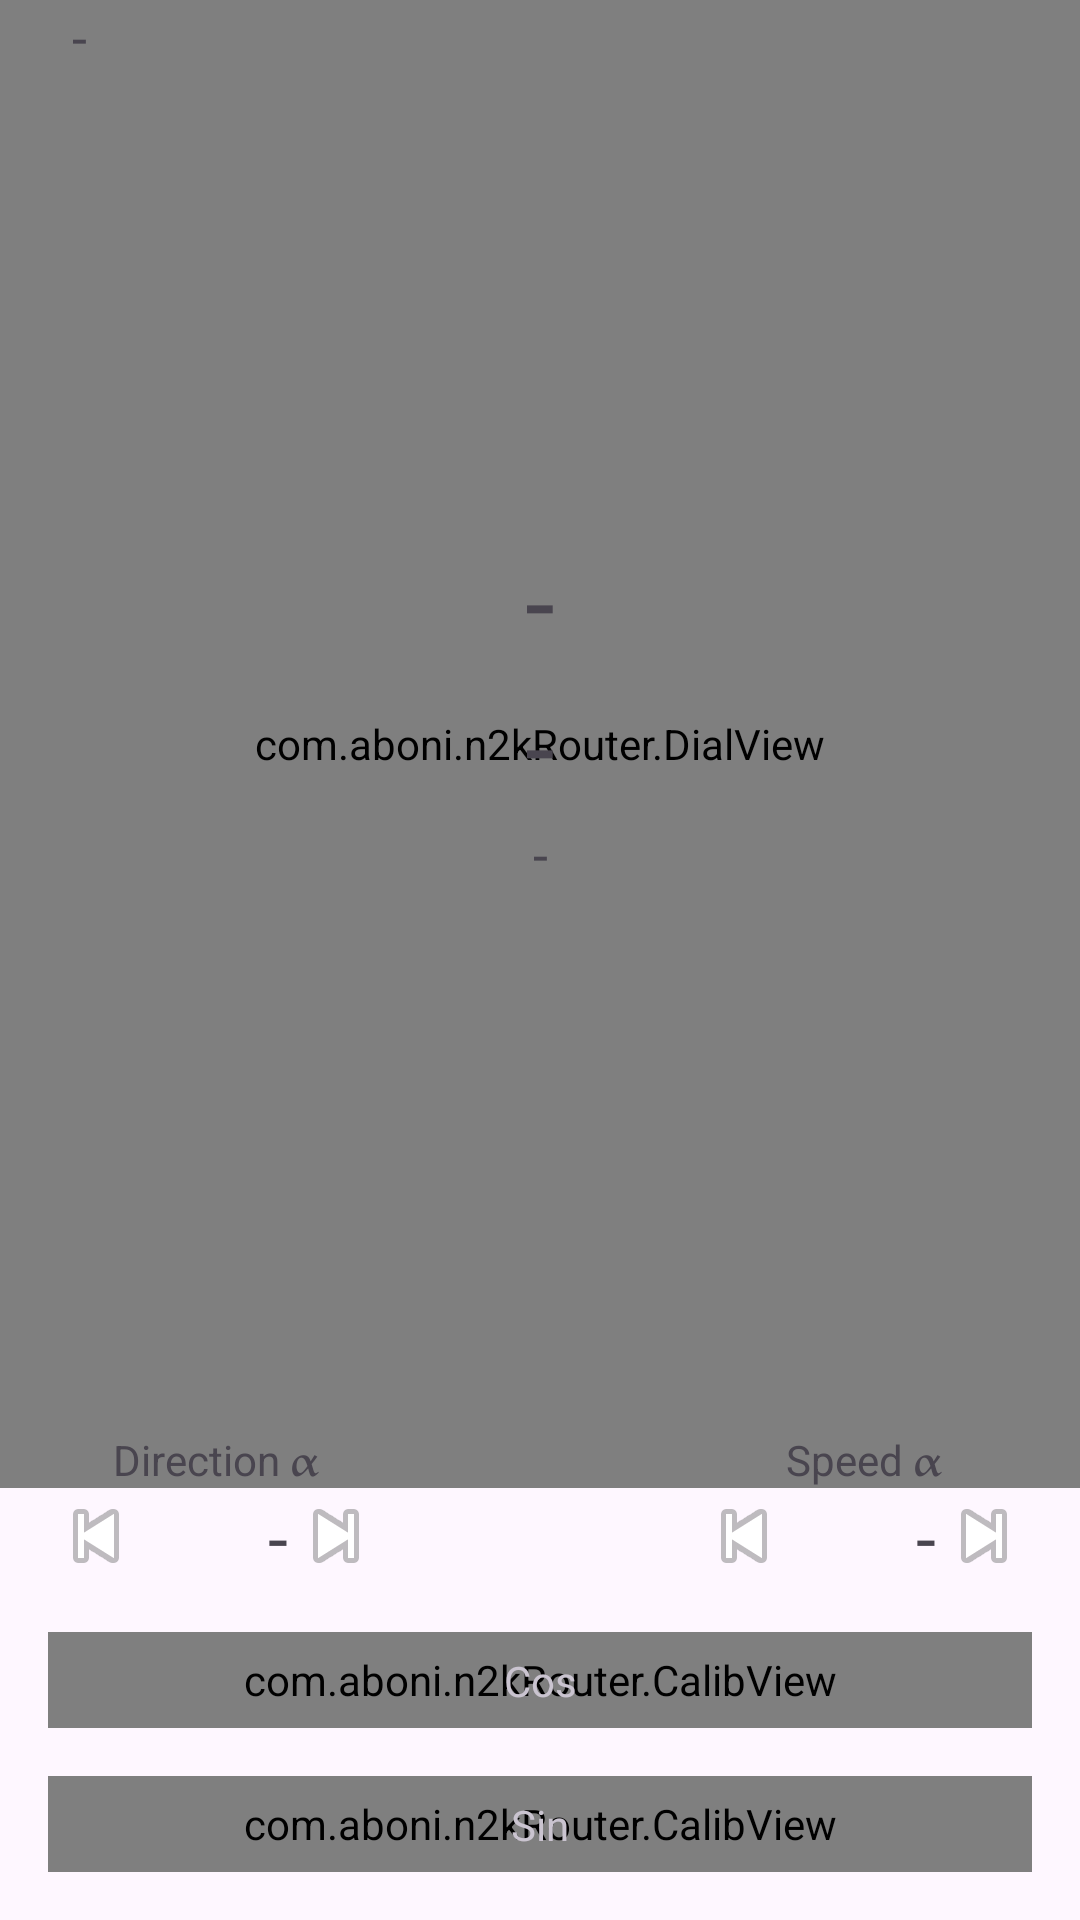

This screen was rendered from an Android layout file. Write that file and the resources it references.
<!-- AndroidManifest.xml: application theme Base.Theme.N2KRouter -->
<!-- res/layout/data_view.xml -->
<?xml version="1.0" encoding="utf-8"?>
<androidx.constraintlayout.widget.ConstraintLayout xmlns:android="http://schemas.android.com/apk/res/android"
    xmlns:app="http://schemas.android.com/apk/res-auto"
    xmlns:tools="http://schemas.android.com/tools"
    android:layout_width="match_parent"
    android:layout_height="match_parent">


    <com.aboni.n2kRouter.DialView
        android:id="@+id/dialView"
        android:layout_width="0dp"
        android:layout_height="0dp"
        app:layout_constraintBottom_toBottomOf="@+id/lblDirectionSmoothing2"
        app:layout_constraintEnd_toEndOf="parent"
        app:layout_constraintStart_toStartOf="parent"
        app:layout_constraintTop_toTopOf="parent" />

    <TextView
        android:id="@+id/txtBigAngleView"
        android:layout_width="0dp"
        android:layout_height="wrap_content"
        android:layout_marginStart="24dp"
        android:layout_marginEnd="24dp"
        android:text="@string/NO_VALUE_STRING"
        android:textAlignment="center"
        android:textSize="36sp"
        app:layout_constraintBottom_toBottomOf="@+id/dialView"
        app:layout_constraintEnd_toEndOf="@+id/dialView"
        app:layout_constraintStart_toStartOf="@+id/dialView"
        app:layout_constraintTop_toTopOf="@+id/dialView"
        tools:text="-000.0° P" />

    <TextView
        android:id="@+id/txtBigEllipseView"
        android:layout_width="0dp"
        android:layout_height="wrap_content"
        android:layout_marginStart="24dp"
        android:layout_marginEnd="24dp"
        android:text="@string/NO_VALUE_STRING"
        android:textAlignment="center"
        android:textSize="18sp"
        app:layout_constraintEnd_toEndOf="@+id/dialView"
        app:layout_constraintStart_toStartOf="@+id/dialView"
        app:layout_constraintTop_toBottomOf="@+id/txtBigAngleView"
        tools:text="0.00" />

    <TextView
        android:id="@+id/txtBigTransducer"
        android:layout_width="0dp"
        android:layout_height="wrap_content"
        android:layout_marginStart="24dp"
        android:layout_marginEnd="24dp"
        android:text="@string/NO_VALUE_STRING"
        android:textSize="18sp"
        app:layout_constraintEnd_toEndOf="@+id/dialView"
        app:layout_constraintStart_toStartOf="@+id/dialView"
        app:layout_constraintTop_toTopOf="@+id/dialView"
        tools:text="ST50" />

    <TextView
        android:id="@+id/txtBigSpeedView"
        android:layout_width="0dp"
        android:layout_height="wrap_content"
        android:layout_marginStart="24dp"
        android:layout_marginEnd="24dp"
        android:text="@string/NO_VALUE_STRING"
        android:textAlignment="center"
        android:textSize="36sp"
        app:layout_constraintBottom_toTopOf="@+id/txtBigAngleView"
        app:layout_constraintEnd_toEndOf="@+id/dialView"
        app:layout_constraintStart_toStartOf="@+id/dialView"

        tools:text="00.0 Kn" />

    <TextView
        android:id="@+id/lblSpeedSmoothing2"
        android:layout_width="wrap_content"
        android:layout_height="wrap_content"
        android:text="@string/speed_smoothing_label"
        app:layout_constraintBottom_toTopOf="@+id/txtSpeedSmoothing2"
        app:layout_constraintEnd_toEndOf="@+id/btnSpeedSmoothingInc2"
        app:layout_constraintStart_toStartOf="@+id/btnSpeedSmoothingDec2" />

    <ImageView
        android:id="@+id/btnSpeedSmoothingDec2"
        android:layout_width="wrap_content"
        android:layout_height="wrap_content"
        android:contentDescription="@string/speed_alpha"
        android:keyboardNavigationCluster="true"
        app:layout_constraintEnd_toStartOf="@+id/txtSpeedSmoothing2"
        app:layout_constraintTop_toTopOf="@+id/txtSpeedSmoothing2"
        app:srcCompat="@android:drawable/ic_media_previous" />

    <TextView
        android:id="@+id/txtSpeedSmoothing2"
        android:layout_width="48dp"
        android:layout_height="wrap_content"
        android:text="@string/NO_VALUE_STRING"
        android:textAlignment="viewEnd"
        android:textSize="24sp"
        app:layout_constraintEnd_toStartOf="@+id/btnSpeedSmoothingInc2"
        app:layout_constraintTop_toTopOf="@+id/btnSpeedSmoothingInc2"
        tools:text="0.00" />

    <ImageView
        android:id="@+id/btnSpeedSmoothingInc2"
        android:layout_width="wrap_content"
        android:layout_height="wrap_content"
        android:layout_marginEnd="16dp"
        android:layout_marginBottom="16dp"
        android:contentDescription="@string/speed_alpha"
        app:layout_constraintBottom_toTopOf="@+id/calibCosViewRO"
        app:layout_constraintEnd_toEndOf="parent"
        app:srcCompat="@android:drawable/ic_media_next" />


    <TextView
        android:id="@+id/lblDirectionSmoothing2"
        android:layout_width="wrap_content"
        android:layout_height="wrap_content"
        android:text="@string/direction_smoothing_label"
        app:layout_constraintBottom_toTopOf="@+id/txtDirectionSmoothing2"
        app:layout_constraintEnd_toEndOf="@+id/btnDirectionSmoothingInc2"
        app:layout_constraintStart_toStartOf="@+id/btnDirectionSmoothingDec2" />

    <ImageView
        android:id="@+id/btnDirectionSmoothingDec2"
        android:layout_width="wrap_content"
        android:layout_height="wrap_content"
        android:layout_marginStart="16dp"
        android:contentDescription="@string/direction_alpha"
        android:keyboardNavigationCluster="true"
        app:layout_constraintStart_toStartOf="parent"
        app:layout_constraintTop_toTopOf="@+id/txtDirectionSmoothing2"
        app:srcCompat="@android:drawable/ic_media_previous" />

    <TextView
        android:id="@+id/txtDirectionSmoothing2"
        android:layout_width="48dp"
        android:layout_height="wrap_content"
        android:text="@string/NO_VALUE_STRING"
        android:textAlignment="viewEnd"
        android:textSize="24sp"
        app:layout_constraintStart_toEndOf="@+id/btnDirectionSmoothingDec2"
        app:layout_constraintTop_toTopOf="@+id/btnDirectionSmoothingInc2"
        tools:text="0.00" />

    <ImageView
        android:id="@+id/btnDirectionSmoothingInc2"
        android:layout_width="wrap_content"
        android:layout_height="wrap_content"
        android:layout_marginBottom="16dp"
        android:contentDescription="@string/direction_alpha"
        app:layout_constraintBottom_toTopOf="@+id/calibCosViewRO"
        app:layout_constraintStart_toEndOf="@id/txtDirectionSmoothing2"
        app:srcCompat="@android:drawable/ic_media_next" />


    <com.aboni.n2kRouter.CalibView
        android:id="@+id/calibSinViewRO"
        android:layout_width="0dp"
        android:layout_height="32dp"
        android:layout_marginStart="16dp"
        android:layout_marginEnd="16dp"
        android:layout_marginBottom="16dp"
        app:layout_constraintBottom_toBottomOf="parent"
        app:layout_constraintEnd_toEndOf="parent"
        app:layout_constraintHorizontal_bias="0.0"
        app:layout_constraintStart_toStartOf="parent" />

    <TextView
        android:id="@+id/lblCalibSin"
        android:layout_width="wrap_content"
        android:layout_height="wrap_content"
        android:text="@string/sin_label"
        android:textColor="?android:attr/textColorTertiaryInverse"
        app:layout_constraintBottom_toBottomOf="@+id/calibSinViewRO"
        app:layout_constraintEnd_toEndOf="@+id/calibSinViewRO"
        app:layout_constraintStart_toStartOf="@+id/calibSinViewRO"
        app:layout_constraintTop_toTopOf="@+id/calibSinViewRO" />

    <com.aboni.n2kRouter.CalibView
        android:id="@+id/calibCosViewRO"
        android:layout_width="0dp"
        android:layout_height="32dp"
        android:layout_marginStart="16dp"
        android:layout_marginEnd="16dp"
        android:layout_marginBottom="16dp"
        app:layout_constraintBottom_toTopOf="@+id/calibSinViewRO"
        app:layout_constraintEnd_toEndOf="parent"
        app:layout_constraintHorizontal_bias="0.0"
        app:layout_constraintStart_toStartOf="parent" />

    <TextView
        android:id="@+id/lblCalibCos"
        android:layout_width="wrap_content"
        android:layout_height="wrap_content"
        android:text="@string/cos_label"
        android:textColor="?android:attr/textColorTertiaryInverse"
        app:layout_constraintBottom_toBottomOf="@+id/calibCosViewRO"
        app:layout_constraintEnd_toEndOf="@+id/calibCosViewRO"
        app:layout_constraintStart_toStartOf="@+id/calibCosViewRO"
        app:layout_constraintTop_toTopOf="@+id/calibCosViewRO" />

    <TextView
        android:id="@+id/textAlert"
        android:layout_width="240dp"
        android:layout_height="wrap_content"
        android:layout_marginTop="16dp"
        android:layout_marginEnd="16dp"
        android:background="#FFE91E63"
        android:text="@string/NO_VALUE_STRING"
        android:textColor="@android:color/holo_orange_light"
        android:textSize="28sp"
        android:visibility="invisible"
        app:layout_constraintEnd_toEndOf="parent"
        app:layout_constraintTop_toTopOf="@+id/dialView"
        tools:text="@string/transducer_error_message"
        tools:visibility="visible" />

    <TextView
        android:id="@+id/textAlert2"
        android:layout_width="240dp"
        android:layout_height="wrap_content"
        android:layout_marginTop="8dp"
        android:layout_marginEnd="16dp"
        android:background="#FFE91E63"
        android:text="@string/NO_VALUE_STRING"
        android:textColor="@android:color/holo_orange_light"
        android:textSize="28sp"
        android:visibility="invisible"
        app:layout_constraintEnd_toEndOf="parent"
        app:layout_constraintTop_toBottomOf="@+id/textAlert"
        tools:text="@string/off_calibration_error_message"
        tools:visibility="visible" />
</androidx.constraintlayout.widget.ConstraintLayout>
<!-- resources referenced by this layout -->
<resources>
  <string name="NO_VALUE_STRING" translatable="false">-</string>
  <string name="cos_label">Cos</string>
  <string name="direction_alpha">Angle smoothing</string>
  <string name="direction_smoothing_label">Direction 𝛂</string>
  <string name="off_calibration_error_message">Off calibration</string>
  <string name="sin_label">Sin</string>
  <string name="speed_alpha">Speed smoothing</string>
  <string name="speed_smoothing_label">Speed 𝛂</string>
  <string name="transducer_error_message">Transducer Error</string>
  <style name="Base.Theme.N2KRouter" parent="Theme.Material3.DayNight.NoActionBar">
          
          
          <item name="needle_color">#FF0000FF</item>
          <item name="out_needle_color">#FF2288FF</item>
          <item name="smooth_needle_color">#FF0000AA</item>
          <item name="calib_progress_color">#FFFF6600</item>
          <item name="red_sector_color">#FFFF0000</item>
          <item name="green_sector_color">#FF00FF00</item>
          <item name="calib_progress_ok_color">#FF007700</item>
      </style>
</resources>
